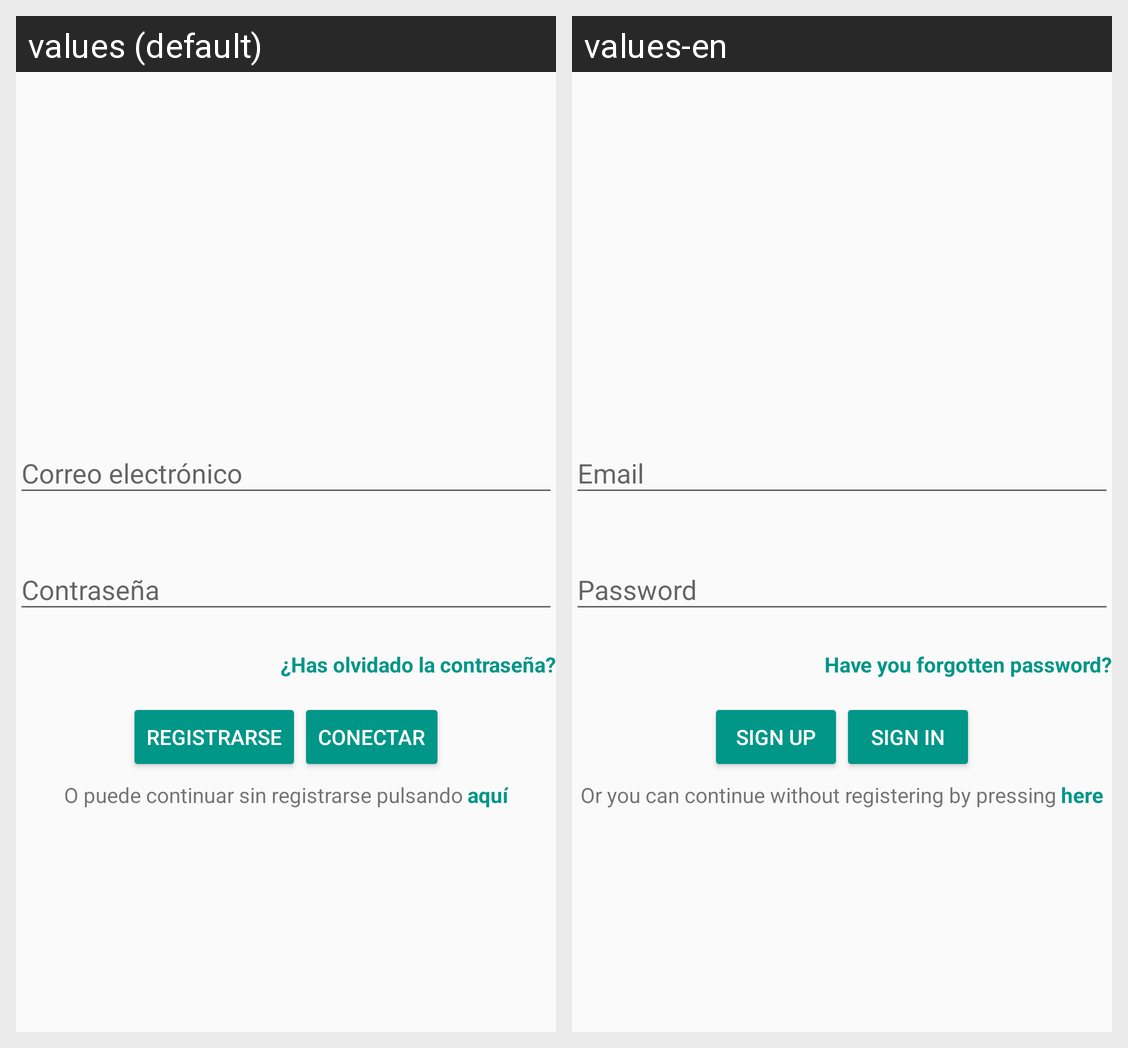

Here is an Android app screen in its default locale and in the app's own translations. Write out the translated-string differences for the strings that appear on this screen.
Android screen res/layout/activity_login.xml rendered under 2 locales, left to right: values (default), values-en. Device: Nexus 5 (rendered at 1080×1920; each locale shown at half size, 540×960, under a caption strip naming it); theme AppTheme.
Strings drawn on this screen, with the default value and each locale's value (text and hints the layout hard-codes, and strings that could not be matched under every locale, appear in the picture but are not listed):

tvForgotPass_text
  values: ¿Has olvidado la contraseña?
  values-en: Have you forgotten password?

btSignUp_text
  values: Registrarse
  values-en: Sign up

btSubmit_text
  values: Conectar
  values-en: Sign in

tvNonRegister1_text
  values: O puede continuar sin registrarse pulsando
  values-en: Or you can continue without registering by pressing

tvNonRegister2_text
  values: aquí
  values-en: here
